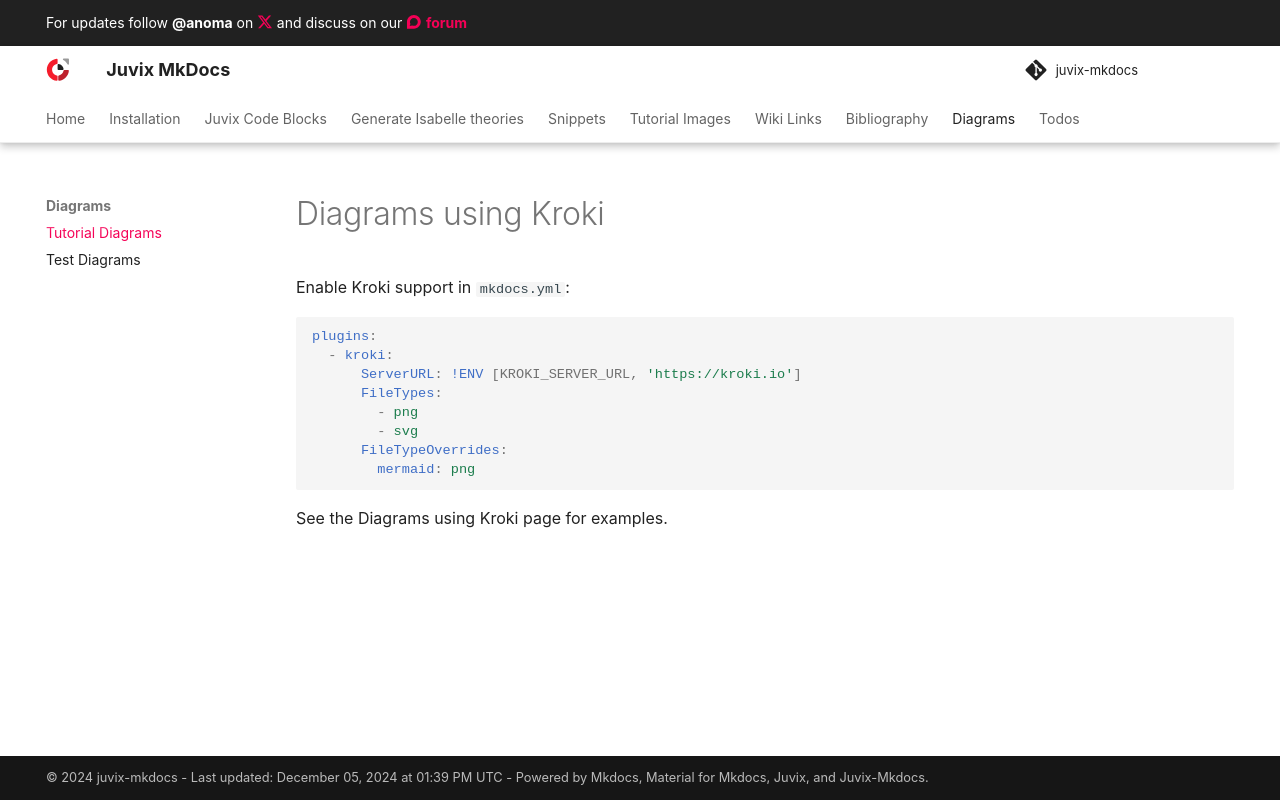

repository: anoma/juvix-mkdocs · page: tutorial/diagrams_using_kroki.html · generator: mkdocs

# Diagrams using Kroki

Enable Kroki support in `mkdocs.yml`:

```yaml
plugins:
  - kroki:
      ServerURL: !ENV [KROKI_SERVER_URL, 'https://kroki.io']
      FileTypes:
        - png
        - svg
      FileTypeOverrides:
        mermaid: png
```

See the [[diagrams|Diagrams using Kroki]] page for examples.
